The GitHub repository singhdivyanshdishu/DR_Final contains a labelled image folder "dataset" with 5 categories: mild, moderate, normal, proliferative, severe. Examples follow, each with its label.

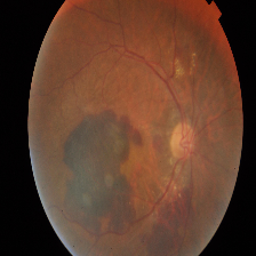
Label: proliferative

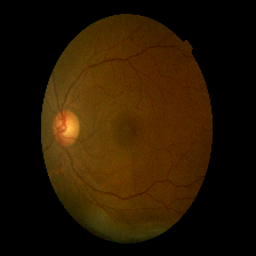
Label: normal

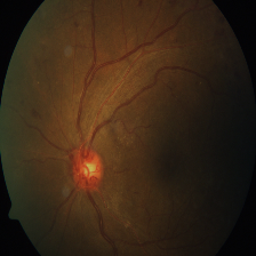
Label: severe

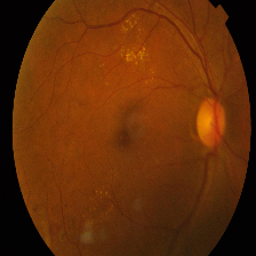
Label: moderate

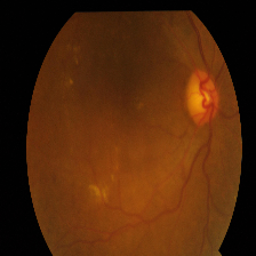
Label: mild

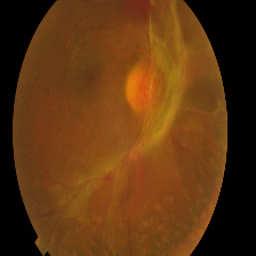
Label: proliferative
